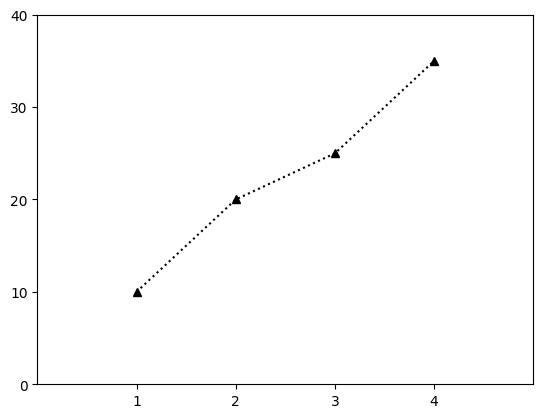

Here is the Python script that generated this plot:
# plt_module.py

import matplotlib.pyplot as plt

# 한글 폰트 설정
plt.rcParams["font.family"] = "Malgun Gothic"

# print("---------------------")
# data = [1, 2, 2, 3, 3, 3, 4, 4, 4, 4]
# plt.hist(data, bins=4, color="skyblue", edgecolor="black")
# plt.title("히스토그램")
# plt.show()

# print("---------------------")
# x = [5, 7, 8, 7, 2, 17, 2, 9, 4, 11]
# y = [99, 86, 87, 88, 100, 86, 103, 87, 94, 78]
# plt.scatter(x, y, color="green")
# plt.title("Scatter Plot")
# plt.show()

# print("---------------------")
# sizes = [15, 30, 45, 10]
# labels = ["Group A", "Group B", "Group C", "Group D"]
# plt.pie(sizes, labels=labels, autopct="%1.1f%%", startangle=90)
# plt.title("Pie Chart")
# plt.show()

# print("---------------------")
# data = [7, 8, 5, 6, 8, 9, 6, 7, 5, 8, 50]
# plt.boxplot(data)
# plt.title("Box Plot")
# plt.show()

# print("---------------------")
# x = [1, 2, 3, 4]
# y = [10, 20, 25, 35]
# plt.plot(x, y, color="red", linestyle="--", marker="o")
# plt.title("Customized Line Plot")
# plt.show()

# linestyle : '-' ':' '-.' '--'
# marker : '.' ',' 'o' '^' 'v'

print("---------------------")
x = [1, 2, 3, 4]
y = [10, 20, 25, 35]
plt.plot(x, y, "k^:")
plt.xlim(0, 5)
plt.ylim(0, 40)
plt.xticks(range(1, 5))
plt.yticks(range(0, 41, 10))
plt.show()

# xlim : x축 표시 범위
# ylim : y축 표시 범위
# xticks : x축 눈금
# yticks : y축 눈금
